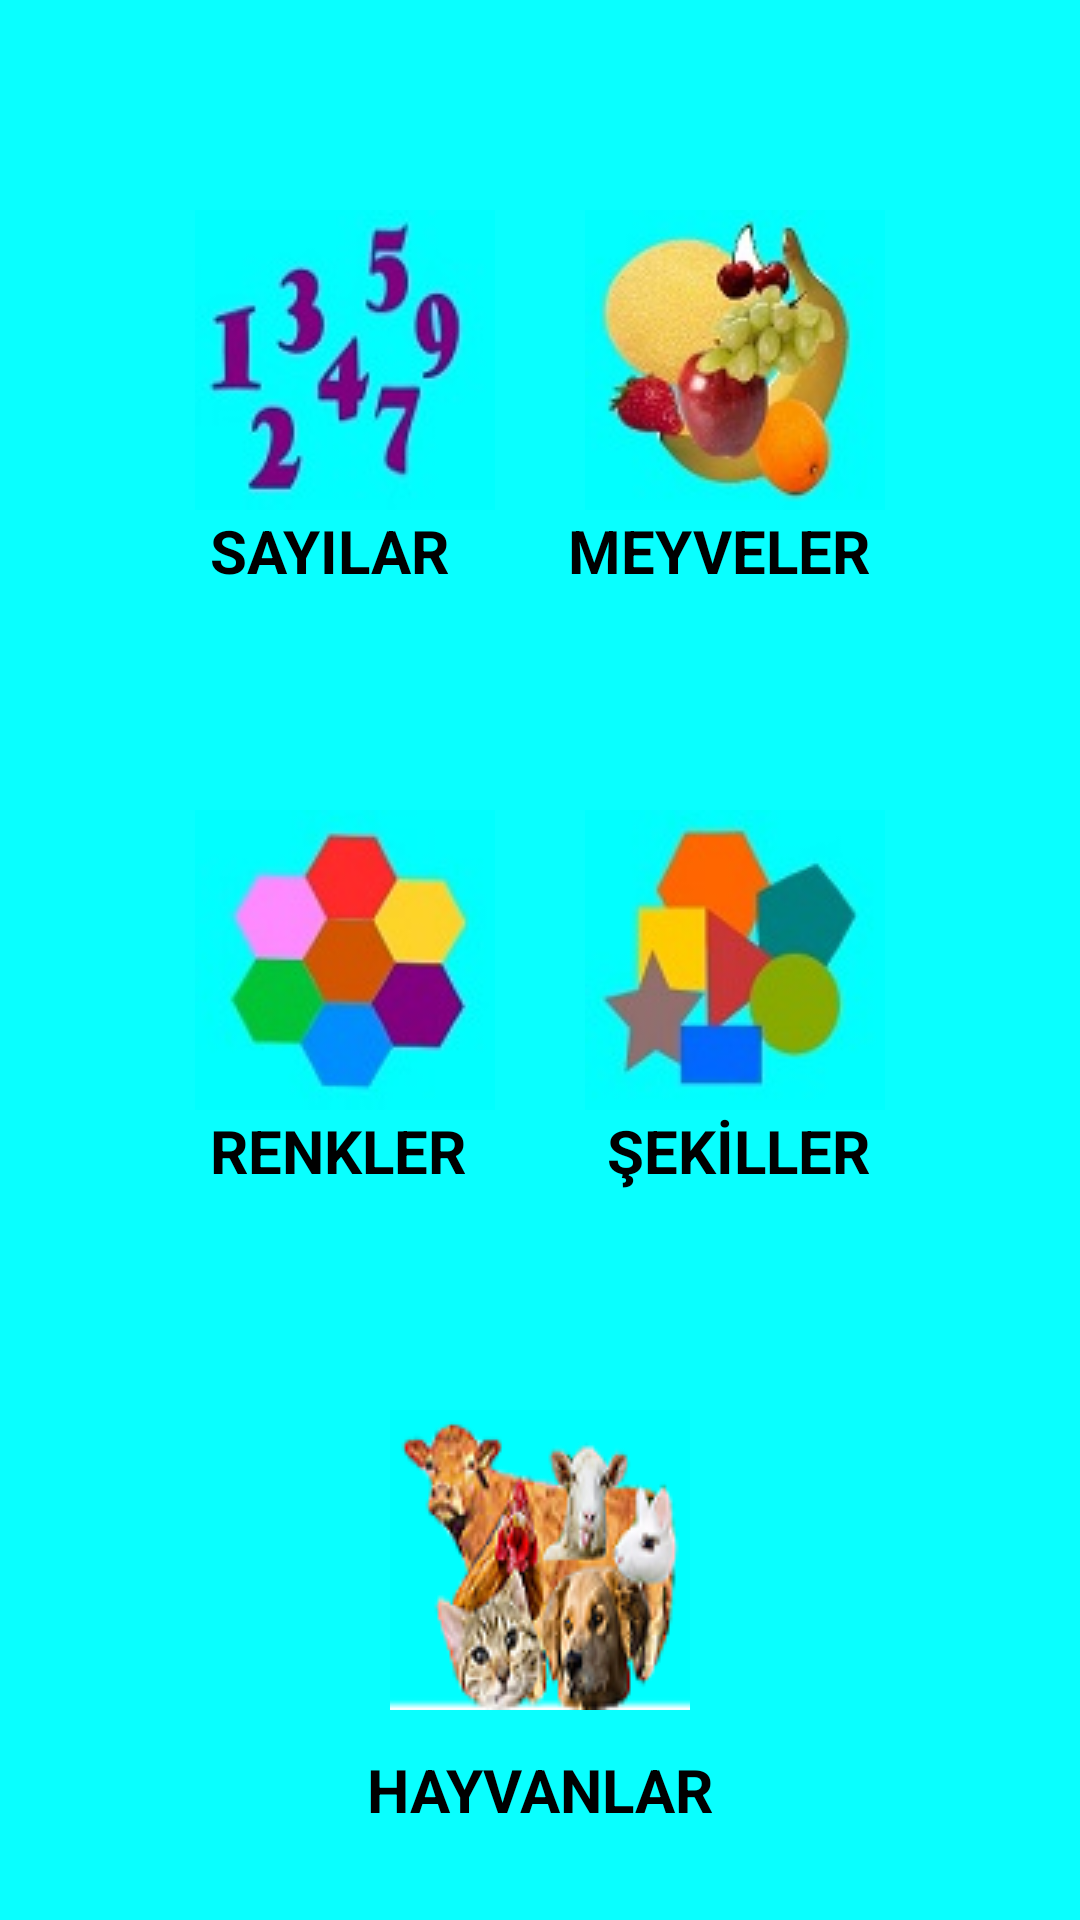

Reconstruct the res/layout file that produces this screen, plus the resources it refers to.
<!-- AndroidManifest.xml: application theme Theme.AkıllıBıdık -->
<!-- res/layout/activity_main.xml -->
<?xml version="1.0" encoding="utf-8"?>
<RelativeLayout xmlns:android="http://schemas.android.com/apk/res/android"
    xmlns:app="http://schemas.android.com/apk/res-auto"
    xmlns:tools="http://schemas.android.com/tools"
    android:layout_width="match_parent"
    android:layout_height="match_parent"
    android:background="#09FFFF"
    android:paddingLeft="30dp"
    android:paddingRight="30dp"
    tools:context=".MainActivity">

    <ImageButton
        android:id="@+id/sayilar"
        android:layout_width="100dp"
        android:layout_height="100dp"
        android:layout_marginLeft="35dp"
        android:layout_marginTop="70dp"
        android:src="@drawable/sayilar" />

    <TextView
        android:id="@+id/txtsayilar"
        android:layout_width="wrap_content"
        android:layout_height="wrap_content"
        android:layout_below="@id/sayilar"
        android:layout_marginLeft="40dp"
        android:text="SAYILAR"
        android:textColor="#000000"
        android:textSize="20dp"
        android:textStyle="bold" />


    <ImageButton
        android:id="@+id/meyveler"
        android:layout_width="100dp"
        android:layout_height="100dp"
        android:layout_alignParentRight="true"
        android:layout_marginTop="70dp"
        android:layout_marginRight="35dp"
        android:src="@drawable/meyveler" />

    <TextView
        android:id="@+id/txtmeyveler"
        android:layout_width="wrap_content"
        android:layout_height="wrap_content"
        android:layout_below="@id/meyveler"
        android:layout_alignParentRight="true"
        android:layout_marginRight="40dp"
        android:text="MEYVELER"
        android:textColor="#000000"
        android:textSize="20dp"
        android:textStyle="bold" />

    <ImageButton
        android:id="@+id/renkler"
        android:layout_width="100dp"
        android:layout_height="100dp"
        android:layout_centerVertical="true"
        android:layout_marginLeft="35dp"
        android:src="@drawable/renkler" />

    <TextView
        android:id="@+id/txtrenkler"
        android:layout_width="wrap_content"
        android:layout_height="wrap_content"
        android:layout_below="@id/renkler"
        android:layout_centerVertical="true"
        android:layout_marginLeft="40dp"
        android:text="RENKLER"
        android:textColor="#000000"
        android:textSize="20dp"
        android:textStyle="bold" />

    <ImageButton
        android:id="@+id/sekiller"
        android:layout_width="100dp"
        android:layout_height="100dp"
        android:layout_alignParentRight="true"
        android:layout_centerVertical="true"
        android:layout_marginRight="35dp"
        android:src="@drawable/sekiller" />

    <TextView
        android:id="@+id/txtsekiller"
        android:layout_width="wrap_content"
        android:layout_height="wrap_content"
        android:layout_below="@id/sekiller"
        android:layout_alignParentRight="true"
        android:layout_marginRight="40dp"
        android:text="ŞEKİLLER"
        android:textColor="#000000"
        android:textSize="20dp"
        android:textStyle="bold" />

    <ImageButton
        android:id="@+id/hayvanlar"
        android:layout_width="100dp"
        android:layout_height="100dp"
        android:layout_alignParentBottom="true"
        android:layout_centerInParent="true"
        android:layout_marginBottom="70dp"
        android:src="@drawable/hayvanlar" />

    <TextView
        android:id="@+id/txthayvanlar"
        android:layout_width="wrap_content"
        android:layout_height="wrap_content"
        android:layout_alignParentBottom="true"
        android:layout_centerInParent="true"
        android:layout_marginBottom="30dp"
        android:text="HAYVANLAR"
        android:textColor="#000000"
        android:textSize="20dp"
        android:textStyle="bold" />


</RelativeLayout>
<!-- resources referenced by this layout -->
<resources>
  <!-- drawable hayvanlar: png bitmap (drawable, 20702 bytes) -->
  <!-- drawable meyveler: jpg bitmap (drawable, 5977 bytes) -->
  <!-- drawable renkler: jpg bitmap (drawable, 4039 bytes) -->
  <!-- drawable sayilar: jpg bitmap (drawable, 4776 bytes) -->
  <!-- drawable sekiller: jpg bitmap (drawable, 4212 bytes) -->
  <style name="Theme.AkıllıBıdık" parent="Theme.MaterialComponents.DayNight.DarkActionBar">
          
          <item name="colorPrimary">@color/purple_500</item>
          <item name="colorPrimaryVariant">@color/purple_700</item>
          <item name="colorOnPrimary">@color/white</item>
          <item name="colorPrimaryDark">@color/colorPrimaryDark</item>
          <item name="colorAccent">@color/colorAccent</item>
          
          <item name="colorSecondary">@color/teal_200</item>
          <item name="colorSecondaryVariant">@color/teal_700</item>
          <item name="colorOnSecondary">@color/black</item>
          
          <item name="android:statusBarColor" tools:targetApi="l">?attr/colorPrimaryVariant</item>
          
      </style>
  <color name="purple_500">#FF6200EE</color>
  <color name="purple_700">#FF3700B3</color>
  <color name="white">#FFFFFFFF</color>
  <color name="colorPrimaryDark">#00574B</color>
  <color name="colorAccent">#D81B60</color>
  <color name="teal_200">#FF03DAC5</color>
  <color name="teal_700">#FF018786</color>
  <color name="black">#FF000000</color>
</resources>
